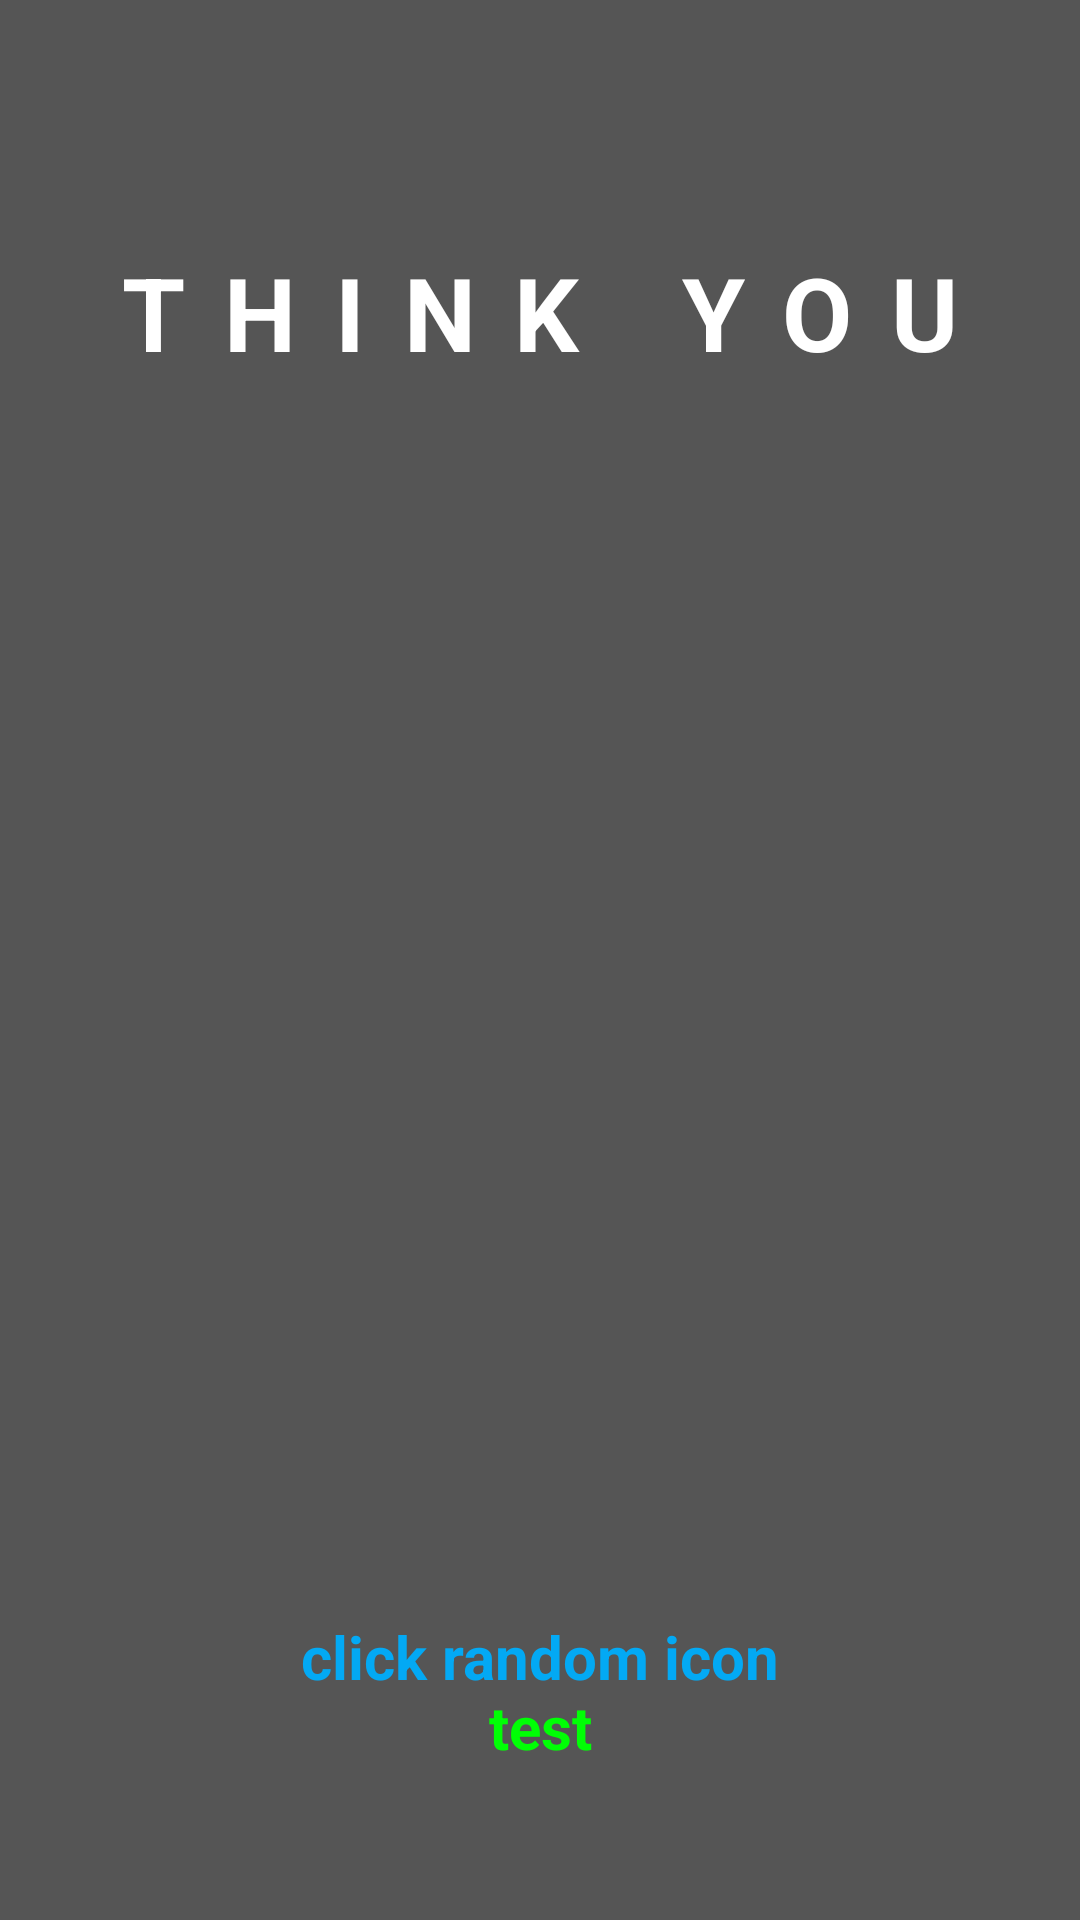

Produce the Android XML layout that renders to this screen, including the resource entries it uses.
<!-- AndroidManifest.xml: application theme Theme.ThinkYou -->
<!-- res/layout/activity_tutorial.xml -->
<?xml version="1.0" encoding="utf-8"?>
<androidx.constraintlayout.widget.ConstraintLayout xmlns:android="http://schemas.android.com/apk/res/android"
    xmlns:app="http://schemas.android.com/apk/res-auto"
    xmlns:tools="http://schemas.android.com/tools"
    android:id="@+id/main"
    android:layout_width="match_parent"
    android:layout_height="match_parent"
    android:background="@drawable/back6"
    tools:context=".TutorialActivity">

    <androidx.constraintlayout.widget.ConstraintLayout
        android:layout_width="match_parent"
        android:layout_height="match_parent"
        android:background="#A8000000"
        android:backgroundTint="#000000"
        tools:layout_editor_absoluteX="0dp"
        tools:layout_editor_absoluteY="0dp">

        <TextView
            android:id="@+id/txt_tutorial"
            style="@android:style/Widget.Holo.Light.TextView.SpinnerItem"
            android:layout_width="wrap_content"
            android:layout_height="wrap_content"
            android:text="test"
            android:textColor="#00FF05"
            android:textSize="20sp"
            android:textStyle="bold"
            app:layout_constraintBottom_toBottomOf="parent"
            app:layout_constraintEnd_toEndOf="parent"
            app:layout_constraintStart_toStartOf="parent"
            app:layout_constraintTop_toTopOf="parent"
            app:layout_constraintVertical_bias="0.917" />

        <ImageView
            android:id="@+id/img_tut_2"
            android:layout_width="120dp"
            android:layout_height="120dp"
            android:src="@drawable/diamond"
            app:layout_constraintBottom_toBottomOf="parent"
            app:layout_constraintEnd_toEndOf="parent"
            app:layout_constraintHorizontal_bias="0.701"
            app:layout_constraintStart_toStartOf="parent"
            app:layout_constraintTop_toTopOf="parent"
            app:layout_constraintVertical_bias="0.549" />

        <ImageView
            android:id="@+id/img_tut_3"
            android:layout_width="120dp"
            android:layout_height="120dp"
            android:src="@drawable/diamond"
            app:layout_constraintBottom_toBottomOf="parent"
            app:layout_constraintEnd_toEndOf="parent"
            app:layout_constraintHorizontal_bias="0.288"
            app:layout_constraintStart_toStartOf="parent"
            app:layout_constraintTop_toTopOf="parent"
            app:layout_constraintVertical_bias="0.783" />

        <ImageView
            android:id="@+id/img_tut_1"
            android:layout_width="120dp"
            android:layout_height="120dp"
            android:src="@drawable/diamond"
            app:layout_constraintBottom_toBottomOf="parent"
            app:layout_constraintEnd_toEndOf="parent"
            app:layout_constraintHorizontal_bias="0.288"
            app:layout_constraintStart_toStartOf="parent"
            app:layout_constraintTop_toTopOf="parent"
            app:layout_constraintVertical_bias="0.549" />

        <ImageView
            android:id="@+id/img_tut_4"
            android:layout_width="120dp"
            android:layout_height="120dp"
            android:src="@drawable/diamond"
            app:layout_constraintBottom_toBottomOf="parent"
            app:layout_constraintEnd_toEndOf="parent"
            app:layout_constraintHorizontal_bias="0.701"
            app:layout_constraintStart_toStartOf="parent"
            app:layout_constraintTop_toTopOf="parent"
            app:layout_constraintVertical_bias="0.783" />

        <TextView
            android:id="@+id/textView"
            style="@android:style/Widget.Holo.Light.TextView.SpinnerItem"
            android:layout_width="wrap_content"
            android:layout_height="wrap_content"
            android:letterSpacing="@dimen/material_emphasis_disabled"
            android:text="THINK YOU"
            android:textColor="#FFFFFF"
            android:textSize="34sp"
            android:textStyle="bold"
            app:layout_constraintBottom_toBottomOf="parent"
            app:layout_constraintEnd_toEndOf="parent"
            app:layout_constraintStart_toStartOf="parent"
            app:layout_constraintTop_toTopOf="parent"
            app:layout_constraintVertical_bias="0.137" />

        <TextView
            android:id="@+id/txt_introduction"
            style="@android:style/Widget.Holo.Light.TextView.SpinnerItem"
            android:layout_width="wrap_content"
            android:layout_height="wrap_content"
            android:text="click random icon"
            android:textColor="#03A9F4"
            android:textSize="20sp"
            android:textStyle="bold"
            app:layout_constraintBottom_toBottomOf="parent"
            app:layout_constraintEnd_toEndOf="parent"
            app:layout_constraintStart_toStartOf="parent"
            app:layout_constraintTop_toTopOf="parent"
            app:layout_constraintVertical_bias="0.879" />
    </androidx.constraintlayout.widget.ConstraintLayout>
</androidx.constraintlayout.widget.ConstraintLayout>
<!-- resources referenced by this layout -->
<resources>
  <style name="Theme.ThinkYou" parent="Base.Theme.ThinkYou" />
  <style name="Base.Theme.ThinkYou" parent="Theme.AppCompat.DayNight.NoActionBar">
      </style>
</resources>
